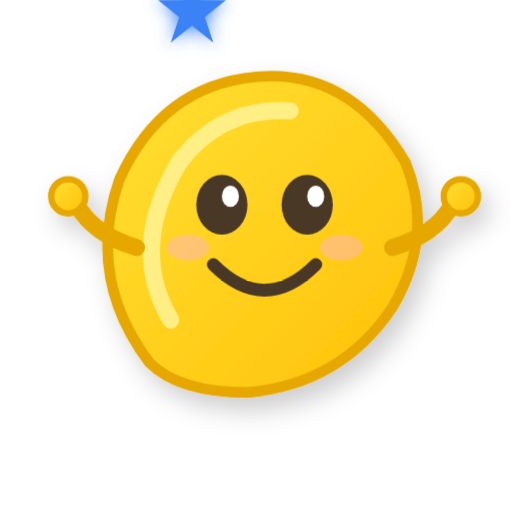
t = 0.00 s
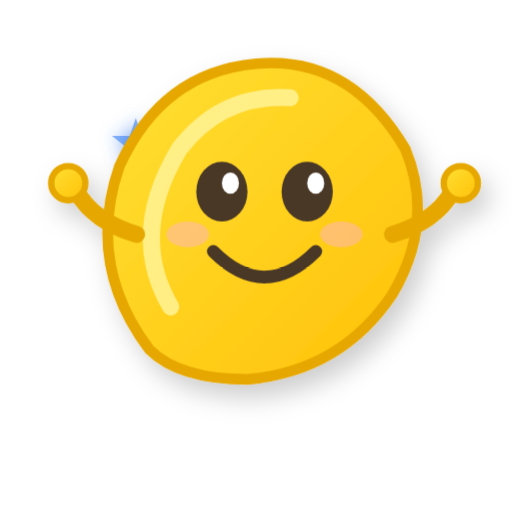
t = 1.00 s
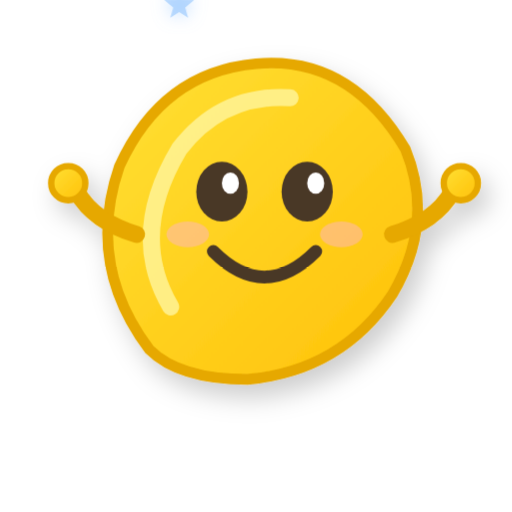
t = 4.00 s
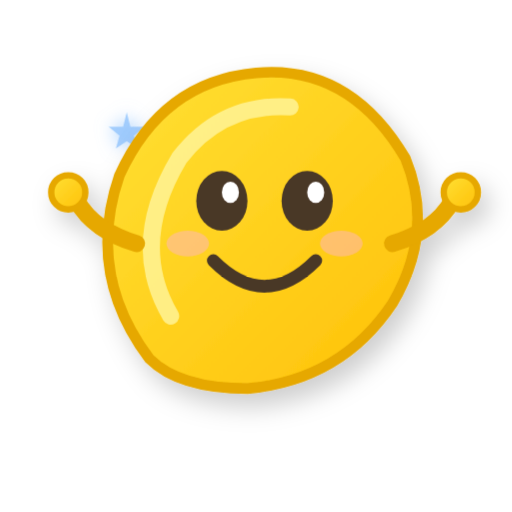
t = 5.50 s
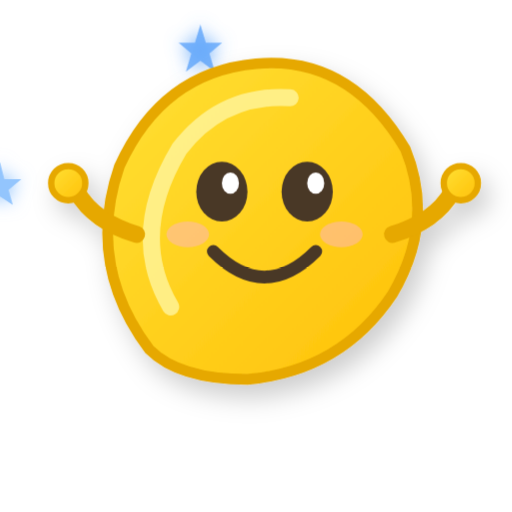
t = 7.00 s
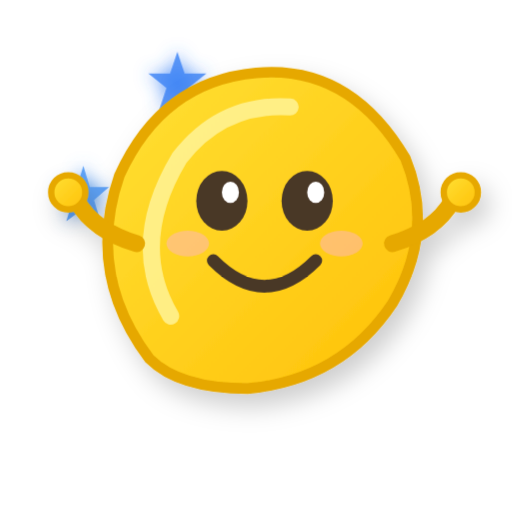
t = 8.50 s

The animated SVG that drew these frames (rendered in a browser with its animation timeline set to each time). Animation: 5 CSS @keyframes rules; frames cover the first 8.50 s, repeats indefinitely.

<svg xmlns="http://www.w3.org/2000/svg" viewBox="0 0 120 120" width="120" height="120">
  <style>
    /* Floating animation for banana body */
    @keyframes float {
      0%, 100% { transform: translateY(0); }
      50% { transform: translateY(-4px); }
    }
    /* Orbit animation for sparkles */
    @keyframes orbit1 {
      from { transform: rotate(0deg) translateX(45px) rotate(0deg); }
      to { transform: rotate(360deg) translateX(45px) rotate(-360deg); }
    }
    @keyframes orbit2 {
      from { transform: rotate(120deg) translateX(48px) rotate(-120deg); }
      to { transform: rotate(480deg) translateX(48px) rotate(-480deg); }
    }
    @keyframes orbit3 {
      from { transform: rotate(240deg) translateX(42px) rotate(-240deg); }
      to { transform: rotate(600deg) translateX(42px) rotate(-600deg); }
    }
    /* Twinkle animation */
    @keyframes twinkle {
      0%, 100% { opacity: 1; transform: scale(1); }
      50% { opacity: 0.6; transform: scale(0.7); }
    }
    /* Apply animations */
    .banana-body {
      animation: float 3s ease-in-out infinite;
      transform-origin: center center;
    }
    .sparkle-orbit-1 {
      animation: orbit1 8s linear infinite;
      transform-origin: 60px 55px;
    }
    .sparkle-orbit-2 {
      animation: orbit2 10s linear infinite;
      transform-origin: 60px 55px;
    }
    .sparkle-orbit-3 {
      animation: orbit3 12s linear infinite;
      transform-origin: 60px 55px;
    }
    .sparkle {
      animation: twinkle 2s ease-in-out infinite;
    }
    .sparkle-2 { animation-delay: 0.5s; }
    .sparkle-3 { animation-delay: 1s; }
  </style>

  <defs>
    <!-- Banana body gradient -->
    <linearGradient id="bananaGradient" x1="0%" y1="0%" x2="100%" y2="100%">
      <stop offset="0%" style="stop-color:#FFE135"/>
      <stop offset="100%" style="stop-color:#FFC107"/>
    </linearGradient>
    <!-- Soft shadow -->
    <filter id="shadow" x="-20%" y="-20%" width="140%" height="140%">
      <feDropShadow dx="2" dy="3" stdDeviation="3" flood-color="#00000033"/>
    </filter>
    <!-- Sparkle glow -->
    <filter id="glow">
      <feGaussianBlur stdDeviation="2" result="coloredBlur"/>
      <feMerge>
        <feMergeNode in="coloredBlur"/>
        <feMergeNode in="SourceGraphic"/>
      </feMerge>
    </filter>
  </defs>

  <!-- Orbiting sparkles (behind banana) -->
  <g filter="url(#glow)">
    <!-- Sparkle 1 - orbiting -->
    <g class="sparkle-orbit-1">
      <polygon class="sparkle" points="0,-6 2,0 8,0 3,4 5,10 0,6 -5,10 -3,4 -8,0 -2,0" fill="#3B82F6" transform="translate(60,10)"/>
    </g>
    <!-- Sparkle 2 - orbiting -->
    <g class="sparkle-orbit-2">
      <polygon class="sparkle sparkle-2" points="0,-5 1.5,0 6,0 2.5,3 4,8 0,5 -4,8 -2.5,3 -6,0 -1.5,0" fill="#60A5FA" transform="translate(60,7)"/>
    </g>
    <!-- Sparkle 3 - orbiting -->
    <g class="sparkle-orbit-3">
      <polygon class="sparkle sparkle-3" points="0,-4 1,0 5,0 2,2.5 3,6 0,4 -3,6 -2,2.5 -5,0 -1,0" fill="#93C5FD" transform="translate(60,13)"/>
    </g>
  </g>

  <!-- Banana mascot body (floating) -->
  <g class="banana-body" filter="url(#shadow)">
    <path d="M35 85 Q20 65 28 42 Q38 20 60 18 Q82 16 95 38 Q102 55 92 72 Q80 90 58 92 Q42 92 35 85 Z"
          fill="url(#bananaGradient)"
          stroke="#E6A800"
          stroke-width="2.5"/>
    <!-- Highlight shine -->
    <path d="M40 75 Q30 58 42 38 Q52 25 68 26"
          fill="none"
          stroke="#FFF59D"
          stroke-width="4"
          stroke-linecap="round"
          opacity="0.8"/>

    <!-- Happy face -->
    <!-- Left eye -->
    <ellipse cx="52" cy="48" rx="6" ry="7" fill="#4A3728"/>
    <ellipse cx="54" cy="46" rx="2" ry="2.5" fill="white"/>
    <!-- Right eye -->
    <ellipse cx="72" cy="48" rx="6" ry="7" fill="#4A3728"/>
    <ellipse cx="74" cy="46" rx="2" ry="2.5" fill="white"/>
    <!-- Smile -->
    <path d="M50 62 Q62 74 74 62" fill="none" stroke="#4A3728" stroke-width="3" stroke-linecap="round"/>
    <!-- Rosy cheeks -->
    <ellipse cx="44" cy="58" rx="5" ry="3" fill="#FFB6C1" opacity="0.5"/>
    <ellipse cx="80" cy="58" rx="5" ry="3" fill="#FFB6C1" opacity="0.5"/>

    <!-- Little arms -->
    <path d="M32 58 Q22 55 18 48" fill="none" stroke="#E6A800" stroke-width="4" stroke-linecap="round"/>
    <path d="M92 58 Q102 55 106 48" fill="none" stroke="#E6A800" stroke-width="4" stroke-linecap="round"/>
    <!-- Hands (tiny circles) -->
    <circle cx="16" cy="46" r="4" fill="url(#bananaGradient)" stroke="#E6A800" stroke-width="1.5"/>
    <circle cx="108" cy="46" r="4" fill="url(#bananaGradient)" stroke="#E6A800" stroke-width="1.5"/>
  </g>
</svg>
